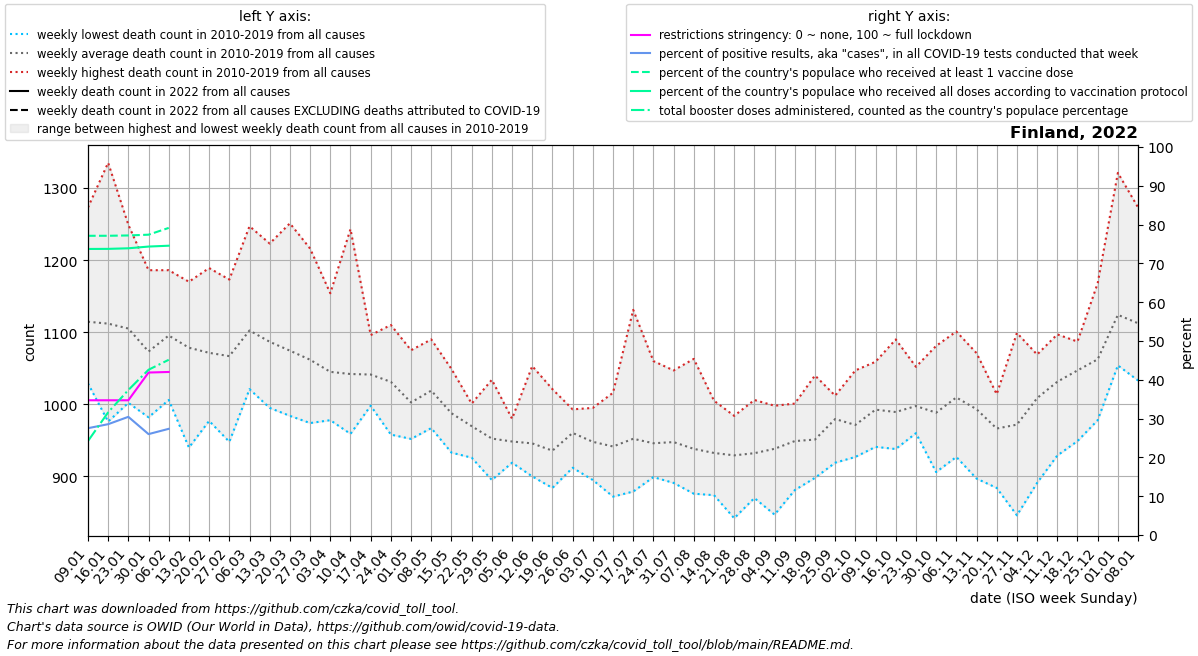

Values plotted in this chart, from the file beside it:
date, location, time_unit, time, deaths_2010_all_ages, deaths_2011_all_ages, deaths_2012_all_ages, deaths_2013_all_ages, deaths_2014_all_ages, deaths_2015_all_ages, deaths_2016_all_ages, deaths_2017_all_ages, deaths_2018_all_ages, deaths_2019_all_ages, deaths_2020_all_ages, deaths_2021_all_ages, deaths_2022_all_ages, new_deaths, new_cases_smoothed, new_tests_smoothed, positive_test_percent, stringency_index, people_vaccinated, people_fully_vaccinated
2022-01-09, Finland, weekly, 1, 1029, 1033, 1066, 1126, 1065, 1084, 1184, 1273, 1072, 1213, 1047, 1104, , 83.0, 50983, 185109, 27.53, 34.72, 4277985, 4089815
2022-01-16, Finland, weekly, 2, 976.0, 1096, 1034, 1106, 1005, 1159, 1192, 1335, 1091, 1125, 1069, 1125, , 49.0, 58026, 203226, 28.56, 34.72, 4278399, 4091052
2022-01-23, Finland, weekly, 3, 1002, 1027, 1031, 1087, 1042, 1151, 1249, 1208, 1083, 1171, 1061, 1206, , 23.0, 55862, 183574, 30.45, 34.72, 4282903, 4099383
2022-01-30, Finland, weekly, 4, 1066, 982.0, 1044, 1004, 1000, 1040, 1186, 1145, 1131, 1134, 1040, 1159, , 48.0, 40057, 152535, 26.01, 41.87, 4293847, 4124095
2022-02-06, Finland, weekly, 5, 1031, 1006, 1085, 1063, 1081, 1062, 1183, 1116, 1186, 1141, 1074, 1104, , 99.0, 20312, 18813, 27.36, 42.02, 4390837, 4136256
2022-02-13, Finland, weekly, 6, 1004, 940.0, 1054, 1062, 1110, 1062, 1167, 1106, 1110, 1170, 1115, 1056, , , , , , , , 
2022-02-20, Finland, weekly, 7, 977.0, 1005, 1189, 1051, 998.0, 1093, 1047, 1122, 1143, 1089, 1098, 1159, , , , , , , , 
2022-02-27, Finland, weekly, 8, 1008, 1020, 1157, 1059, 948.0, 1075, 1046, 1124, 1173, 1058, 1091, 1133, , , , , , , , 
2022-03-06, Finland, weekly, 9, 1028, 1076, 1169, 1129, 1021, 1126, 1075, 1083, 1247, 1070, 1050, 1091, , , , , , , , 
2022-03-13, Finland, weekly, 10, 1060, 1092, 1140, 1067, 995.0, 1134, 1023, 1048, 1223, 1085, 1106, 1049, , , , , , , , 
2022-03-20, Finland, weekly, 11, 1002, 1022, 1141, 1081, 984.0, 1047, 1041, 1021, 1251, 1154, 1105, 1090, , , , , , , , 
2022-03-27, Finland, weekly, 12, 992.0, 1042, 1082, 1090, 974.0, 1015, 1095, 1065, 1216, 1047, 1122, 1021, , , , , , , , 
2022-04-03, Finland, weekly, 13, 978.0, 1041, 1006, 1066, 1039, 1012, 1097, 985.0, 1154, 1072, 1108, 1053, , , , , , , , 
2022-04-10, Finland, weekly, 14, 964.0, 979.0, 959.0, 1076, 1057, 1070, 980.0, 1059, 1243, 1033, 1110, 1056, , , , , , , , 
2022-04-17, Finland, weekly, 15, 1005, 1001, 1031, 1080, 1059, 1075, 1010, 998.0, 1096, 1058, 1181, 1033, , , , , , , , 
2022-04-24, Finland, weekly, 16, 963.0, 1005, 958.0, 1026, 1070, 1040, 1060, 1055, 1110, 1024, 1094, 1054, , , , , , , , 
2022-05-01, Finland, weekly, 17, 1017, 986.0, 952.0, 964.0, 1030, 1075, 968.0, 1006, 1027, 1001, 1142, 1008, , , , , , , , 
2022-05-08, Finland, weekly, 18, 969.0, 967.0, 975.0, 1037, 1053, 1021, 976.0, 1079, 1023, 1090, 1131, 1067, , , , , , , , 
2022-05-15, Finland, weekly, 19, 962.0, 991.0, 933.0, 1027, 1006, 1009, 947.0, 1049, 980.0, 972.0, 1074, 1116, , , , , , , , 
2022-05-22, Finland, weekly, 20, 942.0, 968.0, 947.0, 985.0, 1001, 926.0, 963.0, 999.0, 973.0, 993.0, 1104, 1008, , , , , , , , 
2022-05-29, Finland, weekly, 21, 895.0, 920.0, 960.0, 923.0, 1034, 939.0, 1023, 995.0, 909.0, 927.0, 957.0, 995.0, , , , , , , , 
2022-06-05, Finland, weekly, 22, 920.0, 969.0, 931.0, 947.0, 965.0, 947.0, 980.0, 980.0, 926.0, 919.0, 990.0, 1013, , , , , , , , 
2022-06-12, Finland, weekly, 23, 901.0, 993.0, 907.0, 900.0, 926.0, 907.0, 913.0, 1014, 944.0, 1053, 984.0, 981.0, , , , , , , , 
2022-06-19, Finland, weekly, 24, 884.0, 911.0, 972.0, 930.0, 910.0, 927.0, 947.0, 1021, 921.0, 934.0, 1003, 1009, , , , , , , , 
2022-06-26, Finland, weekly, 25, 959.0, 967.0, 978.0, 912.0, 952.0, 987.0, 939.0, 993.0, 954.0, 962.0, 1068, 1080, , , , , , , , 
2022-07-03, Finland, weekly, 26, 950.0, 946.0, 909.0, 931.0, 991.0, 924.0, 995.0, 993.0, 946.0, 895.0, 1021, 1009, , , , , , , , 
2022-07-10, Finland, weekly, 27, 950.0, 958.0, 934.0, 872.0, 972.0, 1016, 874.0, 929.0, 961.0, 949.0, 996.0, 1092, , , , , , , , 
2022-07-17, Finland, weekly, 28, 1131, 879.0, 953.0, 889.0, 955.0, 885.0, 940.0, 921.0, 986.0, 983.0, 944.0, 1148, , , , , , , , 
2022-07-24, Finland, weekly, 29, 944.0, 917.0, 918.0, 899.0, 984.0, 902.0, 949.0, 925.0, 1060, 962.0, 1021, 1015, , , , , , , , 
2022-07-31, Finland, weekly, 30, 914.0, 909.0, 909.0, 891.0, 986.0, 902.0, 952.0, 944.0, 1047, 1022, 964.0, 1027, , , , , , , , 
2022-08-07, Finland, weekly, 31, 955.0, 892.0, 876.0, 912.0, 1054, 883.0, 902.0, 923.0, 1063, 922.0, 982.0, 1062, , , , , , , , 
2022-08-14, Finland, weekly, 32, 959.0, 880.0, 909.0, 948.0, 1005, 874.0, 919.0, 954.0, 919.0, 958.0, 954.0, 1100, , , , , , , , 
2022-08-21, Finland, weekly, 33, 842.0, 917.0, 942.0, 889.0, 950.0, 956.0, 946.0, 943.0, 984.0, 923.0, 977.0, 1078, , , , , , , , 
2022-08-28, Finland, weekly, 34, 891.0, 927.0, 870.0, 884.0, 957.0, 946.0, 1006, 906.0, 943.0, 992.0, 1016, 1066, , , , , , , , 
2022-09-04, Finland, weekly, 35, 998.0, 889.0, 847.0, 955.0, 879.0, 957.0, 991.0, 954.0, 947.0, 966.0, 989.0, 1079, , , , , , , , 
2022-09-11, Finland, weekly, 36, 945.0, 881.0, 929.0, 928.0, 971.0, 917.0, 991.0, 1001, 941.0, 986.0, 979.0, 1147, , , , , , , , 
2022-09-18, Finland, weekly, 37, 920.0, 930.0, 952.0, 898.0, 986.0, 966.0, 922.0, 1040, 907.0, 990.0, 1124, 1064, , , , , , , , 
2022-09-25, Finland, weekly, 38, 971.0, 993.0, 968.0, 919.0, 1012, 977.0, 1012, 940.0, 997.0, 1007, 1046, 1120, , , , , , , , 
2022-10-02, Finland, weekly, 39, 932.0, 944.0, 927.0, 961.0, 996.0, 938.0, 983.0, 974.0, 1012, 1047, 1089, 1134, , , , , , , , 
2022-10-09, Finland, weekly, 40, 959.0, 1004, 960.0, 941.0, 980.0, 957.0, 986.0, 1030, 1059, 1050, 977.0, 1137, , , , , , , , 
2022-10-16, Finland, weekly, 41, 977.0, 944.0, 944.0, 938.0, 976.0, 982.0, 1074, 964.0, 1004, 1090, 984.0, 1184, , , , , , , , 
2022-10-23, Finland, weekly, 42, 987.0, 960.0, 969.0, 994.0, 989.0, 1025, 994.0, 1024, 982.0, 1052, 1074, 1198, , , , , , , , 
2022-10-30, Finland, weekly, 43, 915.0, 910.0, 906.0, 1008, 971.0, 1045, 1025, 1024, 999.0, 1081, 1070, 1127, , , , , , , , 
2022-11-06, Finland, weekly, 44, 927.0, 971.0, 982.0, 982.0, 1070, 967.0, 1040, 1034, 1021, 1101, 1132, 1088, , , , , , , , 
2022-11-13, Finland, weekly, 45, 956.0, 897.0, 1018, 969.0, 1049, 967.0, 1071, 977.0, 1031, 997.0, 1043, 1155, , , , , , , , 
2022-11-20, Finland, weekly, 46, 942.0, 974.0, 959.0, 884.0, 931.0, 1005, 1006, 966.0, 983.0, 1014, 1025, 1182, , , , , , , , 
2022-11-27, Finland, weekly, 47, 984.0, 945.0, 894.0, 933.0, 846.0, 1054, 1099, 998.0, 995.0, 970.0, 1119, 1220, , , , , , , , 
2022-12-04, Finland, weekly, 48, 1049, 1016, 992.0, 975.0, 891.0, 1069, 1044, 988.0, 1038, 1024, 1108, 1210, , , , , , , , 
2022-12-11, Finland, weekly, 49, 1041, 929.0, 1006, 993.0, 1054, 1082, 1034, 1014, 1063, 1097, 1119, 1280, , , , , , , , 
2022-12-18, Finland, weekly, 50, 1018, 949.0, 1087, 1050, 1063, 1060, 1069, 1056, 1065, 1053, 1106, 1192, , , , , , , , 
2022-12-25, Finland, weekly, 51, 1057, 978.0, 1020, 1036, 1092, 1019, 1168, 1112, 1037, 1105, 1148, 1151, , , , , , , , 
2023-01-01, Finland, weekly, 52, 1118, 1054, 1097, 1064, 1096, 1106, 1321, 1103, 1193, 1089, 1129, , , , , , , , , 
2023-01-08, Finland, weekly, 1, 1033, 1066, 1126, 1065, 1084, 1145, 1273, 1072, 1213, 1047, 1177, , , , , , , , , 
